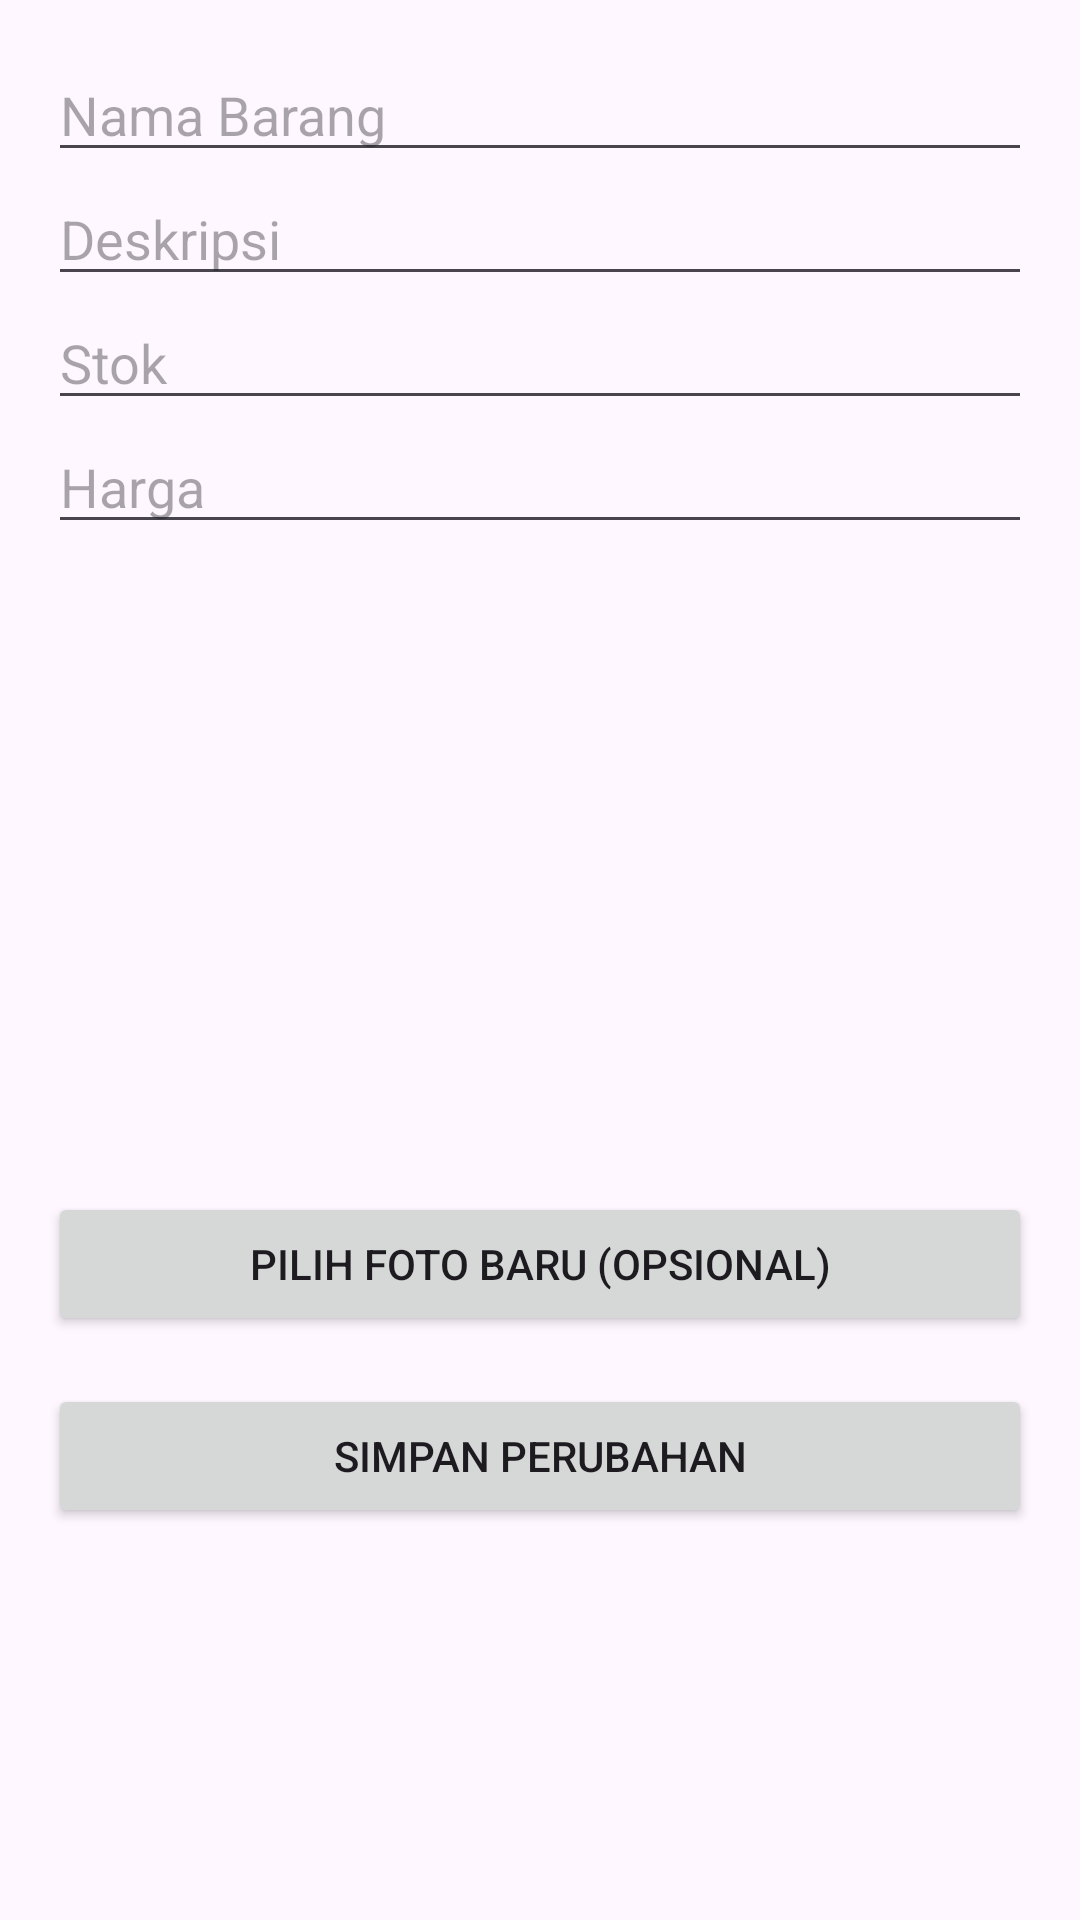

This screen was rendered from an Android layout file. Write that file and the resources it references.
<!-- AndroidManifest.xml: application theme Theme.BankSampah -->
<!-- res/layout/activity_edit_penjualan.xml -->
<ScrollView xmlns:android="http://schemas.android.com/apk/res/android"
    android:layout_width="match_parent"
    android:layout_height="match_parent">

    <LinearLayout
        android:orientation="vertical"
        android:padding="16dp"
        android:layout_width="match_parent"
        android:layout_height="wrap_content">

        <EditText
            android:id="@+id/et_nama"
            android:hint="Nama Barang"
            android:layout_width="match_parent"
            android:layout_height="wrap_content" />

        <EditText
            android:id="@+id/et_deskripsi"
            android:hint="Deskripsi"
            android:layout_width="match_parent"
            android:layout_height="wrap_content" />

        <EditText
            android:id="@+id/et_stok"
            android:hint="Stok"
            android:inputType="number"
            android:layout_width="match_parent"
            android:layout_height="wrap_content" />

        <EditText
            android:id="@+id/et_harga"
            android:hint="Harga"
            android:inputType="number"
            android:layout_width="match_parent"
            android:layout_height="wrap_content" />

        <ImageView
            android:id="@+id/img_preview"
            android:layout_width="match_parent"
            android:layout_height="200dp"
            android:scaleType="centerCrop"
            android:layout_marginTop="16dp" />

        <Button
            android:id="@+id/btn_pilih_foto"
            android:text="Pilih Foto Baru (Opsional)"
            android:layout_width="match_parent"
            android:layout_height="wrap_content" />

        <Button
            android:id="@+id/btn_simpan"
            android:text="Simpan Perubahan"
            android:layout_width="match_parent"
            android:layout_height="wrap_content"
            android:layout_marginTop="16dp" />

    </LinearLayout>
</ScrollView>
<!-- resources referenced by this layout -->
<resources>
  <style name="Theme.BankSampah" parent="Theme.MaterialComponents.DayNight.NoActionBar">
          
          <item name="colorPrimary">@color/purple_500</item>
          <item name="colorPrimaryVariant">@color/purple_700</item>
          <item name="colorOnPrimary">@color/white</item>
          
          <item name="colorSecondary">@color/teal_200</item>
          <item name="colorSecondaryVariant">@color/teal_700</item>
          <item name="colorOnSecondary">@color/black</item>
          
          <item name="android:statusBarColor">?attr/colorPrimaryVariant</item>
          
      </style>
  <color name="purple_500">#FF6200EE</color>
  <color name="purple_700">#FF3700B3</color>
  <color name="white">#FFFFFFFF</color>
  <color name="teal_200">#FF03DAC5</color>
  <color name="teal_700">#FF018786</color>
  <color name="black">#FF000000</color>
</resources>
